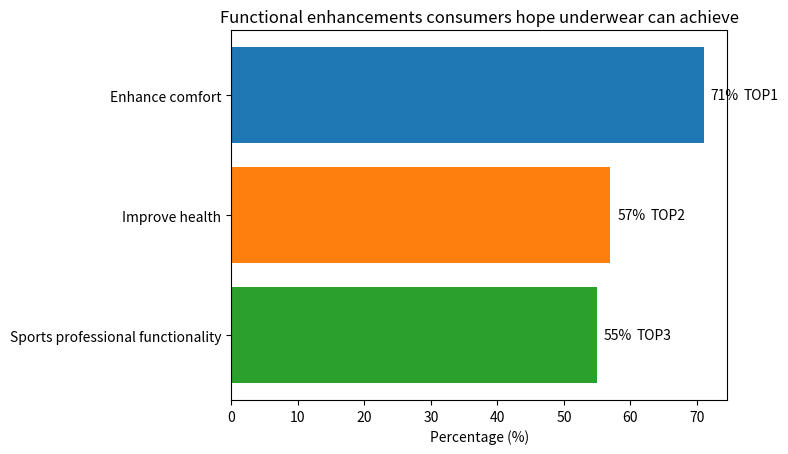

This figure's Python source:
import matplotlib.pyplot as plt
import numpy as np

# Functional enhancement items
features = ["Enhance comfort", "Improve health", "Sports professional functionality"]
# Corresponding percentage data
percentages = [71, 57, 55]
# Used to display TOP information on the chart, set according to the index here
tops = ["TOP1", "TOP2", "TOP3"]

# Set the font to ensure normal display of English (no need to adjust for English)
plt.rcParams['axes.unicode_minus'] = False  # Solve the problem of the minus sign being displayed as a square

y_pos = np.arange(len(features))  # y-axis position

# Create a horizontal bar chart
fig, ax = plt.subplots()
bars = ax.barh(y_pos, percentages, align='center', color=['#1f77b4', '#ff7f0e', '#2ca02c'])  # Set colors, try to be close to the example style

# Add percentage values to the end of each bar
for bar, percentage in zip(bars, percentages):
    length = bar.get_width()
    ax.text(length + 1,  # x-coordinate of the numerical display position, can be fine-tuned
            bar.get_y() + bar.get_height() / 2,  # y-coordinate of the numerical display position, centered
            f'{percentage}%',
            va='center')

# Add TOP information to the right of each bar
for i, (bar, top) in enumerate(zip(bars, tops)):
    length = bar.get_width()
    ax.text(length + 6,  # Can be fine-tuned according to the actual situation
            bar.get_y() + bar.get_height() / 2,
            top,
            va='center')

ax.set_yticks(y_pos)
ax.set_yticklabels(features)
ax.invert_yaxis()  # Display the first functional item at the top
ax.set_xlabel('Percentage (%)')
ax.set_title('Functional enhancements consumers hope underwear can achieve')

plt.show()
